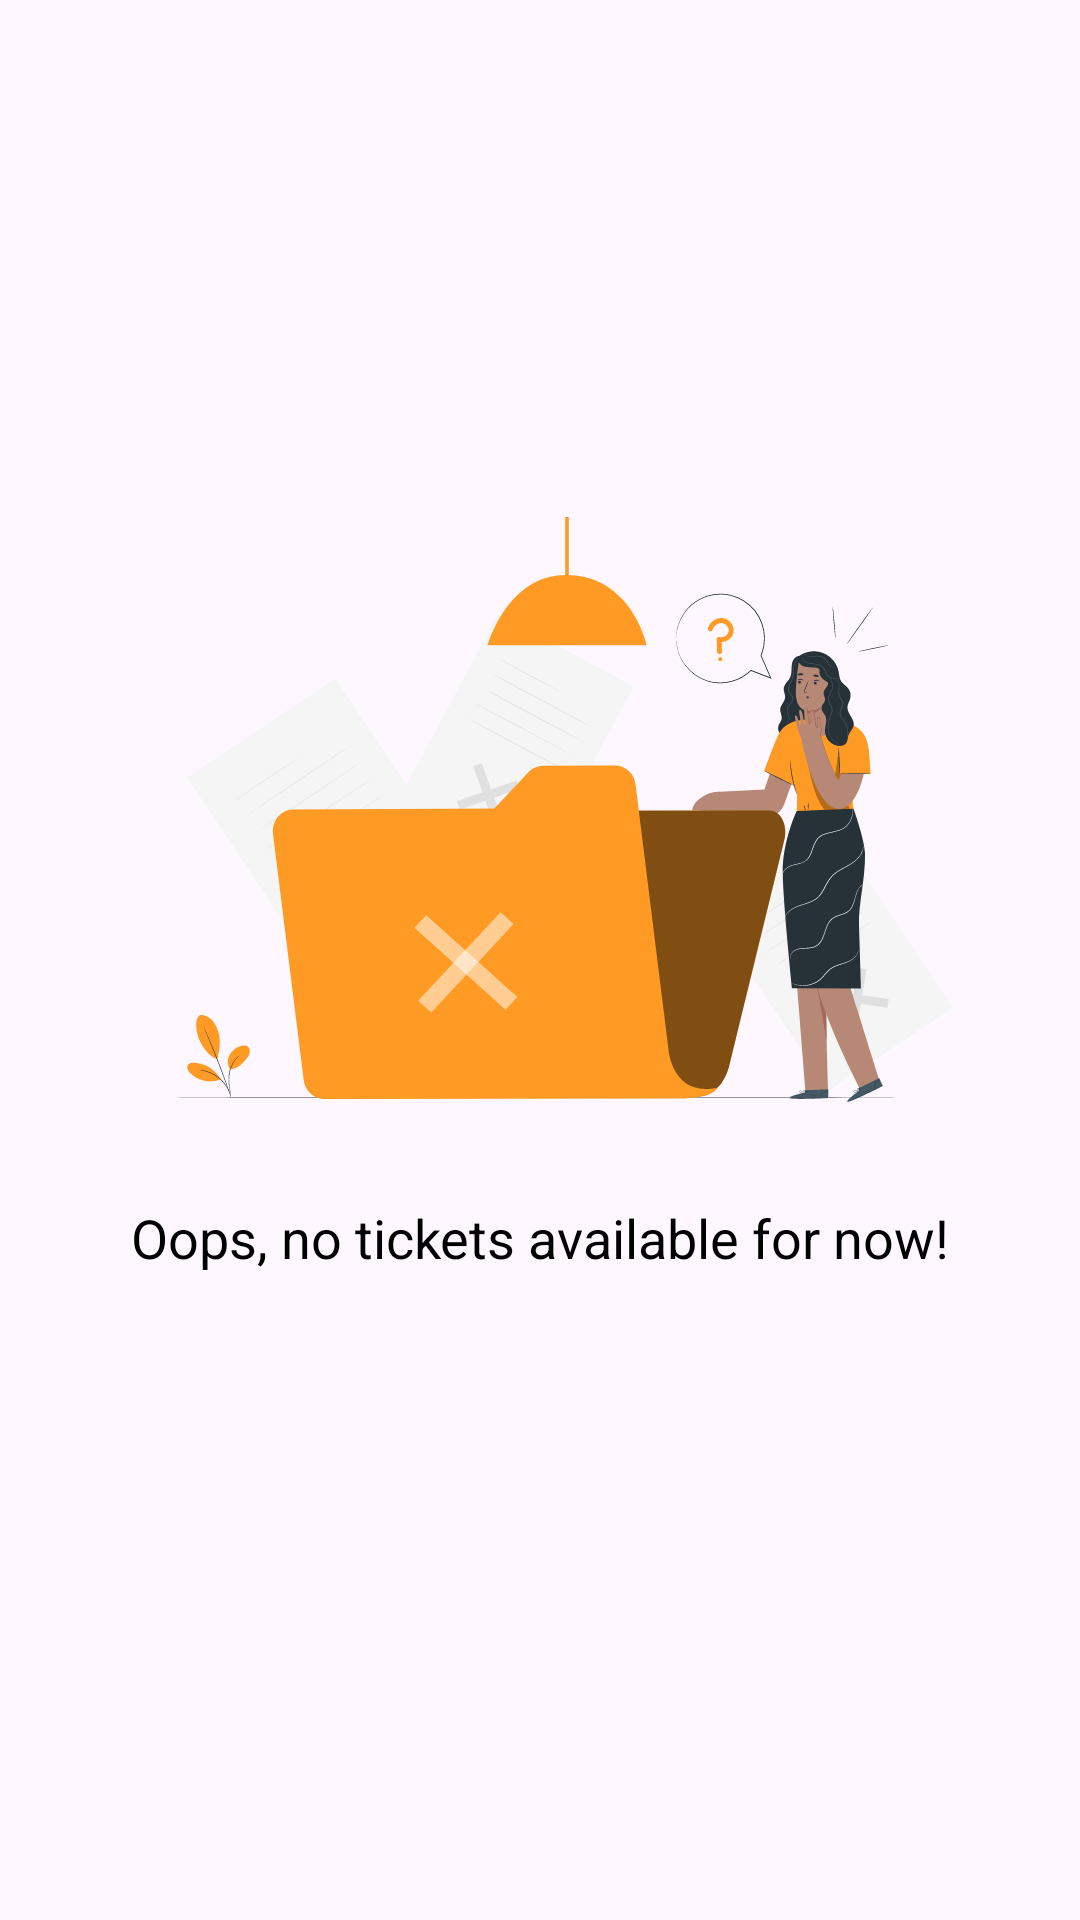

Reconstruct the res/layout file that produces this screen, plus the resources it refers to.
<!-- AndroidManifest.xml: application theme Theme.Adventrack -->
<!-- res/layout/layout_empty_ticket.xml -->
<?xml version="1.0" encoding="utf-8"?>
<androidx.constraintlayout.widget.ConstraintLayout xmlns:android="http://schemas.android.com/apk/res/android"
    android:layout_width="match_parent"
    android:layout_height="match_parent"
    xmlns:app="http://schemas.android.com/apk/res-auto">

    <ImageView
        android:id="@+id/iv_empty_ticket"
        android:layout_width="330dp"
        android:layout_height="220dp"
        android:src="@drawable/empty_ticket"
        app:layout_constraintBottom_toBottomOf="parent"
        app:layout_constraintEnd_toEndOf="parent"
        app:layout_constraintStart_toStartOf="parent"
        app:layout_constraintTop_toTopOf="parent"
        app:layout_constraintVertical_bias="0.41000003" />

    <TextView
        android:id="@+id/tv_empty_ticket"
        android:layout_width="wrap_content"
        android:layout_height="wrap_content"
        android:layout_marginTop="@dimen/margin_8dp"
        android:text="@string/desc_empty_ticket"
        android:textAppearance="@style/TextContent.SubHeading.Large"
        app:layout_constraintEnd_toEndOf="parent"
        app:layout_constraintStart_toStartOf="parent"
        app:layout_constraintTop_toBottomOf="@+id/iv_empty_ticket" />


</androidx.constraintlayout.widget.ConstraintLayout>
<!-- resources referenced by this layout -->
<resources>
  <dimen name="margin_8dp">8dp</dimen>
  <!-- drawable empty_ticket: vector/xml drawable (drawable, 36759 chars, omitted) -->
  <string name="desc_empty_ticket">Oops, no tickets available for now!</string>
  <style name="TextContent.SubHeading.Large">
          <item name="android:textSize">18sp</item>
      </style>
  <style name="Theme.Adventrack" parent="Base.Theme.Adventrack" />
  <style name="Base.Theme.Adventrack" parent="Theme.Material3.Light.NoActionBar">
          <item name="colorPrimary">@color/black</item>
          <item name="colorOnPrimary">@color/white</item>
          <item name="colorSecondary">@color/primaryOrange</item>
          <item name="colorSurface">@color/white</item>
          <item name="radioButtonStyle">@style/Widget.App.RadioButton</item>
          <item name="bottomNavigationStyle">@style/Widget.App.BottomNavigationView</item>
          <item name="colorControlActivated">@color/primaryOrange</item>
          <item name="android:statusBarColor">@color/primaryOrange</item>
      </style>
  <color name="black">#FF000000</color>
  <color name="white">#FFFFFFFF</color>
  <color name="primaryOrange">#FF9B25</color>
  <style name="Widget.App.RadioButton" parent="Widget.Material3.CompoundButton.RadioButton">
          <item name="buttonTint">@color/primaryOrange</item>
      </style>
  <style name="Widget.App.BottomNavigationView" parent="Widget.Material3.BottomNavigationView">
          <item name="materialThemeOverlay">@style/ThemeOverlay.App.BottomNavigationView</item>
      </style>
  <style name="ThemeOverlay.App.BottomNavigationView" parent="">
          <item name="colorSurface">@color/black</item>
      </style>
</resources>
